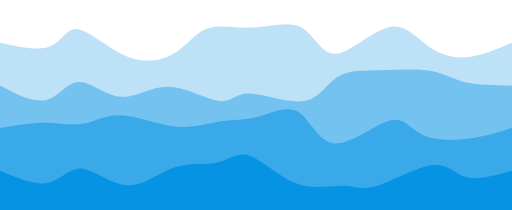
t = 0.00 s
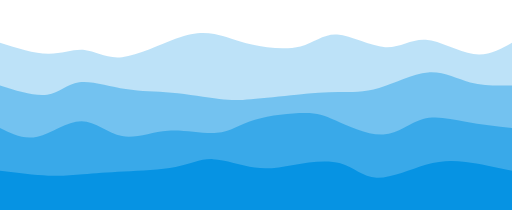
t = 0.75 s
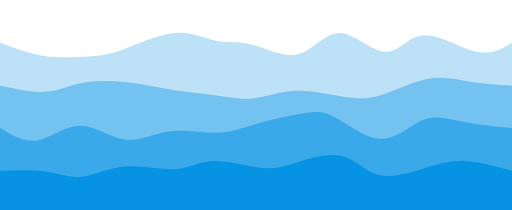
t = 1.25 s
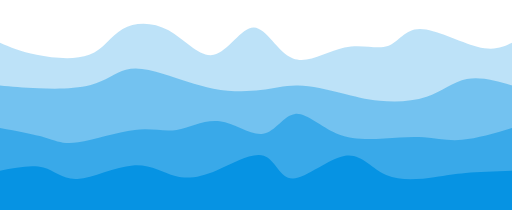
t = 2.00 s
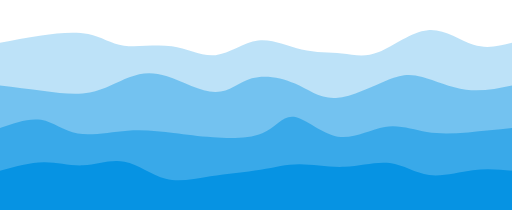
t = 2.75 s
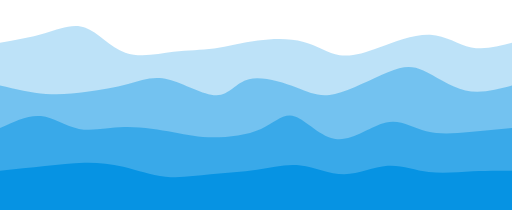
t = 3.25 s

The animated SVG that drew these frames (rendered in a browser with its animation timeline set to each time). Animation: 4 CSS @keyframes rules; one cycle of 4.00 s, repeats indefinitely.

<svg width="100%" height="100%" id="svg" viewBox="0 0 1440 590" xmlns="http://www.w3.org/2000/svg" class="transition duration-300 ease-in-out delay-150"><style>
          .path-0{
            animation:pathAnim-0 4s;
            animation-timing-function: linear;
            animation-iteration-count: infinite;
          }
          @keyframes pathAnim-0{
            0%{
              d: path("M 0,600 C 0,600 0,120 0,120 C 54.44590331947845,131.94549811156028 108.8918066389569,143.89099622312057 142,130 C 175.1081933610431,116.10900377687942 186.87867676365084,76.38151321907797 220,82 C 253.12132323634916,87.61848678092203 307.59348630643973,138.58295090056748 359,159 C 410.40651369356027,179.41704909943252 458.7473780105904,169.28668317865208 494,147 C 529.2526219894096,124.7133168213479 551.4170016511985,90.27031638482417 585,79 C 618.5829983488015,67.72968361517583 663.5846153846154,79.63205128205126 712,77 C 760.4153846153846,74.36794871794874 812.2445368103397,57.20147848697074 848,77 C 883.7554631896603,96.79852151302926 903.4372373740251,153.56203477006582 944,151 C 984.5627626259749,148.43796522993418 1046.0065136935602,86.55038243276586 1093,76 C 1139.9934863064398,65.44961756723414 1172.5367078517338,106.23643549887072 1207,131 C 1241.4632921482662,155.76356450112928 1277.8466548995048,164.50387557175122 1317,160 C 1356.1533451004952,155.49612442824878 1398.0766725502476,137.7480622141244 1440,120 C 1440,120 1440,600 1440,600 Z");
            }
            25%{
              d: path("M 0,600 C 0,600 0,120 0,120 C 45.95263053009168,136.39587010571466 91.90526106018336,152.7917402114293 134,158 C 176.09473893981664,163.2082597885707 214.3315862893583,157.22890925999735 244,160 C 273.6684137106417,162.77109074000265 294.76839378238344,174.29262274858132 338,161 C 381.23160621761656,147.70737725141868 446.594838581108,109.60059974567746 496,95 C 545.405161418892,80.39940025432254 578.8522518931845,89.30497826870884 609,101 C 639.1477481068155,112.69502173129116 665.9961538461537,127.17948717948718 707,141 C 748.0038461538463,154.82051282051282 803.1631327222001,167.97707301334242 844,148 C 884.8368672777999,128.02292698665758 911.3513152650459,74.91222076714307 950,79 C 988.6486847349541,83.08777923285693 1039.4316062176163,144.37404391808533 1080,151 C 1120.5683937823837,157.62595608191467 1150.9222598644878,109.59160356051548 1194,105 C 1237.0777401355122,100.40839643948452 1292.879354324432,139.25954183985272 1336,149 C 1379.120645675568,158.74045816014728 1409.560322837784,139.37022908007364 1440,120 C 1440,120 1440,600 1440,600 Z");
            }
            50%{
              d: path("M 0,600 C 0,600 0,120 0,120 C 28.798720795611985,132.33271745525633 57.59744159122397,144.66543491051263 103,154 C 148.40255840877603,163.33456508948737 210.4089544307161,169.6709778132058 251,154 C 291.5910455692839,138.3290221867942 310.76674068591166,100.65065383666419 345,81 C 379.23325931408834,61.34934616333581 428.52408282563715,59.7264068401374 474,85 C 519.4759171743628,110.2735931598626 561.1369280115395,162.44371880278615 601,154 C 640.8630719884605,145.55628119721385 678.928205128205,76.49871794871795 714,77 C 749.071794871795,77.50128205128205 781.1502514756402,147.56140940234206 824,164 C 866.8497485243598,180.43859059765794 920.4707889692345,143.25564444191386 969,133 C 1017.5292110307655,122.74435555808614 1060.9665926474215,139.41601283000247 1091,129 C 1121.0334073525785,118.58398716999753 1137.6628404410787,81.08030423807625 1181,81 C 1224.3371595589213,80.91969576192375 1294.382045588263,118.26277021769249 1342,131 C 1389.617954411737,143.7372297823075 1414.8089772058684,131.86861489115375 1440,120 C 1440,120 1440,600 1440,600 Z");
            }
            75%{
              d: path("M 0,600 C 0,600 0,120 0,120 C 39.101691055058936,106.17685949628955 78.20338211011787,92.35371899257909 121,81 C 163.79661788988213,69.64628100742091 210.28816261458746,60.76198352597318 247,76 C 283.71183738541254,91.23801647402682 310.6439674315322,130.59834690352827 350,144 C 389.3560325684678,157.40165309647173 441.1359676592838,144.84462885991383 486,145 C 530.8640323407162,145.15537114008617 568.8121619313329,158.0231376568164 608,155 C 647.1878380686671,151.9768623431836 687.6153846153846,133.0628205128205 730,126 C 772.3846153846154,118.93717948717949 816.7262996071286,123.72558029190157 856,131 C 895.2737003928714,138.27441970809843 929.4794169561009,148.03485831957335 959,156 C 988.5205830438991,163.96514168042665 1013.3560325684678,170.13498642980508 1057,152 C 1100.6439674315322,133.86501357019492 1163.0964527700276,91.42519596120631 1211,86 C 1258.9035472299724,80.57480403879369 1292.258156351421,112.16422972536964 1328,124 C 1363.741843648579,135.83577027463036 1401.8709218242896,127.91788513731518 1440,120 C 1440,120 1440,600 1440,600 Z");
            }
            100%{
              d: path("M 0,600 C 0,600 0,120 0,120 C 54.44590331947845,131.94549811156028 108.8918066389569,143.89099622312057 142,130 C 175.1081933610431,116.10900377687942 186.87867676365084,76.38151321907797 220,82 C 253.12132323634916,87.61848678092203 307.59348630643973,138.58295090056748 359,159 C 410.40651369356027,179.41704909943252 458.7473780105904,169.28668317865208 494,147 C 529.2526219894096,124.7133168213479 551.4170016511985,90.27031638482417 585,79 C 618.5829983488015,67.72968361517583 663.5846153846154,79.63205128205126 712,77 C 760.4153846153846,74.36794871794874 812.2445368103397,57.20147848697074 848,77 C 883.7554631896603,96.79852151302926 903.4372373740251,153.56203477006582 944,151 C 984.5627626259749,148.43796522993418 1046.0065136935602,86.55038243276586 1093,76 C 1139.9934863064398,65.44961756723414 1172.5367078517338,106.23643549887072 1207,131 C 1241.4632921482662,155.76356450112928 1277.8466548995048,164.50387557175122 1317,160 C 1356.1533451004952,155.49612442824878 1398.0766725502476,137.7480622141244 1440,120 C 1440,120 1440,600 1440,600 Z");
            }
          }</style><path d="M 0,600 C 0,600 0,120 0,120 C 54.44590331947845,131.94549811156028 108.8918066389569,143.89099622312057 142,130 C 175.1081933610431,116.10900377687942 186.87867676365084,76.38151321907797 220,82 C 253.12132323634916,87.61848678092203 307.59348630643973,138.58295090056748 359,159 C 410.40651369356027,179.41704909943252 458.7473780105904,169.28668317865208 494,147 C 529.2526219894096,124.7133168213479 551.4170016511985,90.27031638482417 585,79 C 618.5829983488015,67.72968361517583 663.5846153846154,79.63205128205126 712,77 C 760.4153846153846,74.36794871794874 812.2445368103397,57.20147848697074 848,77 C 883.7554631896603,96.79852151302926 903.4372373740251,153.56203477006582 944,151 C 984.5627626259749,148.43796522993418 1046.0065136935602,86.55038243276586 1093,76 C 1139.9934863064398,65.44961756723414 1172.5367078517338,106.23643549887072 1207,131 C 1241.4632921482662,155.76356450112928 1277.8466548995048,164.50387557175122 1317,160 C 1356.1533451004952,155.49612442824878 1398.0766725502476,137.7480622141244 1440,120 C 1440,120 1440,600 1440,600 Z" stroke="none" stroke-width="0" fill="#0693e3" fill-opacity="0.265" class="transition-all duration-300 ease-in-out delay-150 path-0"></path><style>
          .path-1{
            animation:pathAnim-1 4s;
            animation-timing-function: linear;
            animation-iteration-count: infinite;
          }
          @keyframes pathAnim-1{
            0%{
              d: path("M 0,600 C 0,600 0,240 0,240 C 46.76154035946783,264.7118146102602 93.52308071893566,289.4236292205204 129,281 C 164.47691928106434,272.5763707794796 188.66921748372522,231.01729772817853 222,230 C 255.33078251627478,228.98270227182147 297.8000493461634,268.5071798667654 340,272 C 382.1999506538366,275.4928201332346 424.1305851316214,242.95398280476 474,244 C 523.8694148683786,245.04601719524 581.677610127351,279.6768889141946 616,284 C 650.322389872649,288.3231110858054 661.1589743589744,262.33846153846156 701,263 C 740.8410256410256,263.66153846153844 809.6864924367516,290.9692649319593 854,284 C 898.3135075632484,277.0307350680407 918.0950558940197,235.78447873370152 949,216 C 979.9049441059803,196.21552126629848 1021.9332839871702,197.89282013323466 1070,197 C 1118.0667160128298,196.10717986676534 1172.1718081573003,192.6442407333599 1210,199 C 1247.8281918426997,205.3557592666401 1269.3794833836284,221.53021693332576 1305,230 C 1340.6205166163716,238.46978306667424 1390.310258308186,239.23489153333713 1440,240 C 1440,240 1440,600 1440,600 Z");
            }
            25%{
              d: path("M 0,600 C 0,600 0,240 0,240 C 49.85867923095904,252.4631460077056 99.71735846191808,264.9262920154112 134,261 C 168.28264153808192,257.0737079845888 186.9892453832868,236.75797794606083 223,231 C 259.0107546167132,225.24202205393917 312.3256600049346,234.04179620034543 358,243 C 403.6743399950654,251.95820379965457 441.7081145969747,261.0748372525575 486,266 C 530.2918854030253,270.9251627474425 580.8418816071666,271.6588547894247 617,276 C 653.1581183928334,280.3411452105753 674.9243589743589,288.2897435897436 708,284 C 741.0756410256411,279.7102564102564 785.4606824953976,263.1821708516009 829,260 C 872.5393175046024,256.8178291483991 915.2329110440511,266.98157300385276 953,273 C 990.7670889559489,279.01842699614724 1023.6076733283985,280.89153713298793 1065,264 C 1106.3923266716015,247.10846286701207 1156.3363956423543,211.45227846419553 1202,205 C 1247.6636043576457,198.54772153580447 1289.0467441021844,221.29934901022986 1328,232 C 1366.9532558978156,242.70065098977014 1403.4766279489077,241.35032549488506 1440,240 C 1440,240 1440,600 1440,600 Z");
            }
            50%{
              d: path("M 0,600 C 0,600 0,240 0,240 C 31.916407599309167,243.08234925696067 63.832815198618334,246.16469851392134 109,248 C 154.16718480138167,249.83530148607866 212.58514680483592,250.4235552012754 255,239 C 297.4148531951641,227.5764447987246 323.826597582038,204.14108068097707 354,196 C 384.173402417962,187.85891931902293 418.10846286701207,195.01212207481635 460,208 C 501.89153713298793,220.98787792518365 551.7395509499136,239.81043101975746 600,249 C 648.2604490500864,258.18956898024254 694.9333333333334,257.7461538461539 733,253 C 771.0666666666666,248.25384615384613 800.5271157167531,239.20495359562716 838,240 C 875.4728842832469,240.79504640437284 920.9582037996545,251.43403177133746 959,261 C 997.0417962003455,270.56596822866254 1027.6400690846285,279.05891931902295 1068,283 C 1108.3599309153715,286.94108068097705 1158.4815198618307,286.33029095257075 1200,272 C 1241.5184801381693,257.66970904742925 1274.4338514680485,229.61991687069406 1313,222 C 1351.5661485319515,214.38008312930594 1395.7830742659758,227.19004156465297 1440,240 C 1440,240 1440,600 1440,600 Z");
            }
            75%{
              d: path("M 0,600 C 0,600 0,240 0,240 C 43.474393137087446,245.480849892767 86.94878627417489,250.961699785534 129,258 C 171.0512137258251,265.038300214466 211.6792480403879,273.63405075063105 252,267 C 292.3207519596121,260.36594924936895 332.33422156427343,238.50209721194176 367,224 C 401.66577843572657,209.49790278805824 430.98386570251853,202.35756040160186 473,216 C 515.0161342974815,229.64243959839814 569.7303156256525,264.06766118165086 607,262 C 644.2696843743475,259.93233881834914 664.0948717948718,221.37179487179483 700,209 C 735.9051282051282,196.62820512820517 787.8901971948605,210.44515933116972 827,233 C 866.1098028051395,255.55484066883028 892.3443394256866,286.8475678035263 940,280 C 987.6556605743134,273.1524321964737 1056.7324451023933,228.1645694547249 1098,205 C 1139.2675548976067,181.8354305452751 1152.7258801647401,180.4941543775741 1184,198 C 1215.2741198352599,215.5058456224259 1264.3640342386457,251.85881303497882 1310,262 C 1355.6359657613543,272.1411869650212 1397.8179828806772,256.0705934825106 1440,240 C 1440,240 1440,600 1440,600 Z");
            }
            100%{
              d: path("M 0,600 C 0,600 0,240 0,240 C 46.76154035946783,264.7118146102602 93.52308071893566,289.4236292205204 129,281 C 164.47691928106434,272.5763707794796 188.66921748372522,231.01729772817853 222,230 C 255.33078251627478,228.98270227182147 297.8000493461634,268.5071798667654 340,272 C 382.1999506538366,275.4928201332346 424.1305851316214,242.95398280476 474,244 C 523.8694148683786,245.04601719524 581.677610127351,279.6768889141946 616,284 C 650.322389872649,288.3231110858054 661.1589743589744,262.33846153846156 701,263 C 740.8410256410256,263.66153846153844 809.6864924367516,290.9692649319593 854,284 C 898.3135075632484,277.0307350680407 918.0950558940197,235.78447873370152 949,216 C 979.9049441059803,196.21552126629848 1021.9332839871702,197.89282013323466 1070,197 C 1118.0667160128298,196.10717986676534 1172.1718081573003,192.6442407333599 1210,199 C 1247.8281918426997,205.3557592666401 1269.3794833836284,221.53021693332576 1305,230 C 1340.6205166163716,238.46978306667424 1390.310258308186,239.23489153333713 1440,240 C 1440,240 1440,600 1440,600 Z");
            }
          }</style><path d="M 0,600 C 0,600 0,240 0,240 C 46.76154035946783,264.7118146102602 93.52308071893566,289.4236292205204 129,281 C 164.47691928106434,272.5763707794796 188.66921748372522,231.01729772817853 222,230 C 255.33078251627478,228.98270227182147 297.8000493461634,268.5071798667654 340,272 C 382.1999506538366,275.4928201332346 424.1305851316214,242.95398280476 474,244 C 523.8694148683786,245.04601719524 581.677610127351,279.6768889141946 616,284 C 650.322389872649,288.3231110858054 661.1589743589744,262.33846153846156 701,263 C 740.8410256410256,263.66153846153844 809.6864924367516,290.9692649319593 854,284 C 898.3135075632484,277.0307350680407 918.0950558940197,235.78447873370152 949,216 C 979.9049441059803,196.21552126629848 1021.9332839871702,197.89282013323466 1070,197 C 1118.0667160128298,196.10717986676534 1172.1718081573003,192.6442407333599 1210,199 C 1247.8281918426997,205.3557592666401 1269.3794833836284,221.53021693332576 1305,230 C 1340.6205166163716,238.46978306667424 1390.310258308186,239.23489153333713 1440,240 C 1440,240 1440,600 1440,600 Z" stroke="none" stroke-width="0" fill="#0693e3" fill-opacity="0.4" class="transition-all duration-300 ease-in-out delay-150 path-1"></path><style>
          .path-2{
            animation:pathAnim-2 4s;
            animation-timing-function: linear;
            animation-iteration-count: infinite;
          }
          @keyframes pathAnim-2{
            0%{
              d: path("M 0,600 C 0,600 0,360 0,360 C 43.78462772115621,352.3004080548122 87.56925544231242,344.60081610962436 127,345 C 166.43074455768758,345.39918389037564 201.50760595190644,353.89714361631457 234,348 C 266.49239404809356,342.10285638368543 296.4003207500617,321.8106094251172 341,324 C 385.5996792499383,326.1893905748828 444.89111104784683,350.8604186832166 495,356 C 545.1088889521532,361.1395813167834 586.035235058551,346.74771584201636 622,341 C 657.964764941449,335.25228415798364 688.9679487179486,338.14871794871794 726,328 C 763.0320512820514,317.85128205128206 806.0929700696541,294.6574123631118 839,315 C 871.9070299303459,335.3425876368882 894.6601710034353,399.22163259883473 940,403 C 985.3398289965647,406.77836740116527 1053.2663459166051,350.45605724154944 1095,339 C 1136.7336540833949,327.54394275845056 1152.2744453301448,360.95413843496743 1186,378 C 1219.7255546698552,395.04586156503257 1271.635872762816,395.72738901858077 1317,390 C 1362.364127237184,384.27261098141923 1401.182063618592,372.1363054907096 1440,360 C 1440,360 1440,600 1440,600 Z");
            }
            25%{
              d: path("M 0,600 C 0,600 0,360 0,360 C 29.642013513257027,384.5662339387728 59.28402702651405,409.1324678775456 98,397 C 136.71597297348595,384.8675321224544 184.50590540720077,336.0363624285904 227,338 C 269.49409459279923,339.9636375714096 306.69235134468295,392.7220824080927 344,402 C 381.30764865531705,411.2779175919073 418.72468921406744,377.0753079390385 465,371 C 511.27531078593256,364.9246920609615 566.4088917990473,386.97668583575324 606,384 C 645.5911082009527,381.02331416424676 669.6397435897435,353.01794871794874 714,339 C 758.3602564102565,324.98205128205126 823.0321338419784,324.9515192924519 862,318 C 900.9678661580216,311.0484807075481 914.2317210423429,297.1759741122436 946,317 C 977.7682789576571,336.8240258877564 1028.0409819886502,390.34458425857395 1072,391 C 1115.9590180113498,391.65541574142605 1153.6043510030559,339.44568885346087 1191,320 C 1228.3956489969441,300.55431114653913 1265.541613999127,313.87266032758265 1307,326 C 1348.458386000873,338.12733967241735 1394.2291930004365,349.06366983620865 1440,360 C 1440,360 1440,600 1440,600 Z");
            }
            50%{
              d: path("M 0,600 C 0,600 0,360 0,360 C 47.74854144128756,368.79363149803567 95.49708288257511,377.5872629960713 128,387 C 160.5029171174249,396.4127370039287 177.7602099109871,406.44457951375057 220,400 C 262.2397900890129,393.55542048624943 329.4620774734764,370.63441894892674 379,365 C 428.5379225265236,359.36558105107326 460.3914801951072,371.0177446905426 497,365 C 533.6085198048928,358.9822553094574 574.972001746095,335.2946022889028 618,341 C 661.027998253905,346.7053977110972 705.7205128205127,381.80384615384617 740,376 C 774.2794871794873,370.19615384615383 798.1459469718537,323.4900130957126 830,320 C 861.8540530281463,316.5099869042874 901.6956992920723,356.23610146330344 946,375 C 990.3043007079277,393.76389853669656 1039.071255859857,391.5655810510733 1081,389 C 1122.928744140143,386.4344189489267 1158.0192772685,383.5015743324034 1192,386 C 1225.9807227315,388.4984256675966 1258.851635066143,396.4281216193133 1300,393 C 1341.148364933857,389.5718783806867 1390.5741824669285,374.78593919034336 1440,360 C 1440,360 1440,600 1440,600 Z");
            }
            75%{
              d: path("M 0,600 C 0,600 0,360 0,360 C 37.94243295564539,337.78694699083303 75.88486591129077,315.573893981666 111,320 C 146.11513408870923,324.426106018334 178.40296931048226,355.49137106416896 218,367 C 257.59703068951774,378.50862893583104 304.5032568467802,370.46062176165805 352,368 C 399.4967431532198,365.53937823834195 447.58400330239715,368.6661418891989 485,377 C 522.4159966976028,385.3338581108011 549.1607299436314,398.8748106815465 593,401 C 636.8392700563686,403.1251893184535 697.7730769230769,393.8346153846154 737,374 C 776.2269230769231,354.1653846153846 793.7469623640608,323.78672777999196 826,331 C 858.2530376359392,338.21327222000804 905.2390736206798,383.0184734954165 951,387 C 996.7609263793202,390.9815265045835 1041.29674315322,354.1393782383419 1083,346 C 1124.70325684678,337.8606217616581 1163.5739537664406,358.42401355121564 1203,366 C 1242.4260462335594,373.57598644878436 1282.407441781017,368.16456755679553 1322,365 C 1361.592558218983,361.83543244320447 1400.7962791094915,360.91771622160223 1440,360 C 1440,360 1440,600 1440,600 Z");
            }
            100%{
              d: path("M 0,600 C 0,600 0,360 0,360 C 43.78462772115621,352.3004080548122 87.56925544231242,344.60081610962436 127,345 C 166.43074455768758,345.39918389037564 201.50760595190644,353.89714361631457 234,348 C 266.49239404809356,342.10285638368543 296.4003207500617,321.8106094251172 341,324 C 385.5996792499383,326.1893905748828 444.89111104784683,350.8604186832166 495,356 C 545.1088889521532,361.1395813167834 586.035235058551,346.74771584201636 622,341 C 657.964764941449,335.25228415798364 688.9679487179486,338.14871794871794 726,328 C 763.0320512820514,317.85128205128206 806.0929700696541,294.6574123631118 839,315 C 871.9070299303459,335.3425876368882 894.6601710034353,399.22163259883473 940,403 C 985.3398289965647,406.77836740116527 1053.2663459166051,350.45605724154944 1095,339 C 1136.7336540833949,327.54394275845056 1152.2744453301448,360.95413843496743 1186,378 C 1219.7255546698552,395.04586156503257 1271.635872762816,395.72738901858077 1317,390 C 1362.364127237184,384.27261098141923 1401.182063618592,372.1363054907096 1440,360 C 1440,360 1440,600 1440,600 Z");
            }
          }</style><path d="M 0,600 C 0,600 0,360 0,360 C 43.78462772115621,352.3004080548122 87.56925544231242,344.60081610962436 127,345 C 166.43074455768758,345.39918389037564 201.50760595190644,353.89714361631457 234,348 C 266.49239404809356,342.10285638368543 296.4003207500617,321.8106094251172 341,324 C 385.5996792499383,326.1893905748828 444.89111104784683,350.8604186832166 495,356 C 545.1088889521532,361.1395813167834 586.035235058551,346.74771584201636 622,341 C 657.964764941449,335.25228415798364 688.9679487179486,338.14871794871794 726,328 C 763.0320512820514,317.85128205128206 806.0929700696541,294.6574123631118 839,315 C 871.9070299303459,335.3425876368882 894.6601710034353,399.22163259883473 940,403 C 985.3398289965647,406.77836740116527 1053.2663459166051,350.45605724154944 1095,339 C 1136.7336540833949,327.54394275845056 1152.2744453301448,360.95413843496743 1186,378 C 1219.7255546698552,395.04586156503257 1271.635872762816,395.72738901858077 1317,390 C 1362.364127237184,384.27261098141923 1401.182063618592,372.1363054907096 1440,360 C 1440,360 1440,600 1440,600 Z" stroke="none" stroke-width="0" fill="#0693e3" fill-opacity="0.53" class="transition-all duration-300 ease-in-out delay-150 path-2"></path><style>
          .path-3{
            animation:pathAnim-3 4s;
            animation-timing-function: linear;
            animation-iteration-count: infinite;
          }
          @keyframes pathAnim-3{
            0%{
              d: path("M 0,600 C 0,600 0,480 0,480 C 49.4159226783579,500.7255489760671 98.8318453567158,521.4510979521342 135,514 C 171.1681546432842,506.54890204786574 194.08854125149463,470.9211571675301 230,474 C 265.91145874850537,477.0788428324699 314.8139896373057,518.864273377745 360,521 C 405.1860103626943,523.135726622255 446.6555001992825,485.6217493214902 490,471 C 533.3444998007175,456.3782506785098 578.564009565564,464.6487293362941 612,457 C 645.435990434436,449.3512706637059 667.0884615384616,425.78333333333325 702,438 C 736.9115384615384,450.21666666666675 785.0821442805898,498.2179373303727 834,516 C 882.9178557194102,533.7820626696273 932.582961339179,521.3449173451764 966,522 C 999.417038660821,522.6550826548236 1016.5860103626944,536.4023932889218 1060,523 C 1103.4139896373056,509.59760671107824 1173.0729972100437,469.04550949913636 1217,464 C 1260.9270027899563,458.95449050086364 1279.1220007971303,489.4155687145325 1312,498 C 1344.8779992028697,506.5844312854675 1392.4389996014347,493.2922156427337 1440,480 C 1440,480 1440,600 1440,600 Z");
            }
            25%{
              d: path("M 0,600 C 0,600 0,480 0,480 C 48.53991914820929,481.18231604319686 97.07983829641859,482.3646320863937 136,487 C 174.9201617035814,491.6353679136063 204.22056596253486,499.7237876976219 235,495 C 265.77943403746514,490.2762123023781 298.03789785344196,472.74021712311867 345,469 C 391.96210214655804,465.25978287688133 453.62784262369746,475.3153438099034 495,469 C 536.3721573763025,462.6846561900966 557.450731651768,439.9984076372678 594,444 C 630.549268348232,448.0015923627322 682.5692307692308,478.6910256410257 721,482 C 759.4307692307692,485.3089743589743 784.2723452713091,461.2374897986296 823,446 C 861.7276547286909,430.7625102013704 914.3413881455333,424.3590151644556 954,438 C 993.6586118544667,451.6409848355444 1020.3621021465581,485.32644954354794 1059,492 C 1097.637897853442,498.67355045645206 1148.2102032682344,478.3351866613525 1191,463 C 1233.7897967317656,447.6648133386475 1268.7970847805045,437.3328038110422 1309,441 C 1349.2029152194955,444.6671961889578 1394.6014576097477,462.33359809447893 1440,480 C 1440,480 1440,600 1440,600 Z");
            }
            50%{
              d: path("M 0,600 C 0,600 0,480 0,480 C 44.640307274763245,471.1775123839891 89.28061454952649,462.35502476797814 122,471 C 154.7193854504735,479.64497523202186 175.51784907665734,505.7574133120765 218,503 C 260.48215092334266,500.2425866879235 324.6479891438441,468.61532198371583 374,465 C 423.3520108561559,461.38467801628417 457.89019434796626,485.78129875306036 493,495 C 528.1098056520337,504.21870124693964 563.7912334642905,498.2594830040426 609,479 C 654.2087665357095,459.7405169959574 708.9448717948717,427.1807692307692 742,438 C 775.0551282051283,448.8192307692308 786.4292793562225,503.01744007288045 824,502 C 861.5707206437775,500.98255992711955 925.3380107802387,444.7494704777088 971,438 C 1016.6619892197613,431.2505295222912 1044.2186775228226,473.98467801628425 1086,492 C 1127.7813224771774,510.01532198371575 1183.7872791284708,503.31181745715423 1221,498 C 1258.2127208715292,492.68818254284577 1276.6322059632942,488.76805215509887 1310,486 C 1343.3677940367058,483.23194784490113 1391.683897018353,481.61597392245056 1440,480 C 1440,480 1440,600 1440,600 Z");
            }
            75%{
              d: path("M 0,600 C 0,600 0,480 0,480 C 41.643672303516865,467.1498339311811 83.28734460703373,454.2996678623622 124,451 C 164.71265539296627,447.7003321376378 204.4942938753819,453.9511624817324 240,452 C 275.5057061246181,450.0488375182676 306.7354798914385,439.8956822107081 342,451 C 377.2645201085615,462.1043177892919 416.56378655886425,494.4661086754352 457,505 C 497.43621344113575,515.5338913245648 539.0093738731046,504.23988308755145 586,501 C 632.9906261268954,497.76011691244855 685.3987179487178,502.57435897435903 730,490 C 774.6012820512822,477.42564102564097 811.3957543320239,447.4626810150126 849,448 C 886.6042456679761,448.5373189849874 925.0182647231869,479.57491696559055 969,479 C 1012.9817352768131,478.42508303440945 1062.5311867752282,446.23765112262527 1100,447 C 1137.4688132247718,447.76234887737473 1162.8569881759001,481.4744785439085 1202,490 C 1241.1430118240999,498.5255214560915 1294.0408605211712,481.86443470174044 1336,476 C 1377.9591394788288,470.13556529825956 1408.9795697394143,475.06778264912975 1440,480 C 1440,480 1440,600 1440,600 Z");
            }
            100%{
              d: path("M 0,600 C 0,600 0,480 0,480 C 49.4159226783579,500.7255489760671 98.8318453567158,521.4510979521342 135,514 C 171.1681546432842,506.54890204786574 194.08854125149463,470.9211571675301 230,474 C 265.91145874850537,477.0788428324699 314.8139896373057,518.864273377745 360,521 C 405.1860103626943,523.135726622255 446.6555001992825,485.6217493214902 490,471 C 533.3444998007175,456.3782506785098 578.564009565564,464.6487293362941 612,457 C 645.435990434436,449.3512706637059 667.0884615384616,425.78333333333325 702,438 C 736.9115384615384,450.21666666666675 785.0821442805898,498.2179373303727 834,516 C 882.9178557194102,533.7820626696273 932.582961339179,521.3449173451764 966,522 C 999.417038660821,522.6550826548236 1016.5860103626944,536.4023932889218 1060,523 C 1103.4139896373056,509.59760671107824 1173.0729972100437,469.04550949913636 1217,464 C 1260.9270027899563,458.95449050086364 1279.1220007971303,489.4155687145325 1312,498 C 1344.8779992028697,506.5844312854675 1392.4389996014347,493.2922156427337 1440,480 C 1440,480 1440,600 1440,600 Z");
            }
          }</style><path d="M 0,600 C 0,600 0,480 0,480 C 49.4159226783579,500.7255489760671 98.8318453567158,521.4510979521342 135,514 C 171.1681546432842,506.54890204786574 194.08854125149463,470.9211571675301 230,474 C 265.91145874850537,477.0788428324699 314.8139896373057,518.864273377745 360,521 C 405.1860103626943,523.135726622255 446.6555001992825,485.6217493214902 490,471 C 533.3444998007175,456.3782506785098 578.564009565564,464.6487293362941 612,457 C 645.435990434436,449.3512706637059 667.0884615384616,425.78333333333325 702,438 C 736.9115384615384,450.21666666666675 785.0821442805898,498.2179373303727 834,516 C 882.9178557194102,533.7820626696273 932.582961339179,521.3449173451764 966,522 C 999.417038660821,522.6550826548236 1016.5860103626944,536.4023932889218 1060,523 C 1103.4139896373056,509.59760671107824 1173.0729972100437,469.04550949913636 1217,464 C 1260.9270027899563,458.95449050086364 1279.1220007971303,489.4155687145325 1312,498 C 1344.8779992028697,506.5844312854675 1392.4389996014347,493.2922156427337 1440,480 C 1440,480 1440,600 1440,600 Z" stroke="none" stroke-width="0" fill="#0693e3" fill-opacity="1" class="transition-all duration-300 ease-in-out delay-150 path-3"></path></svg>